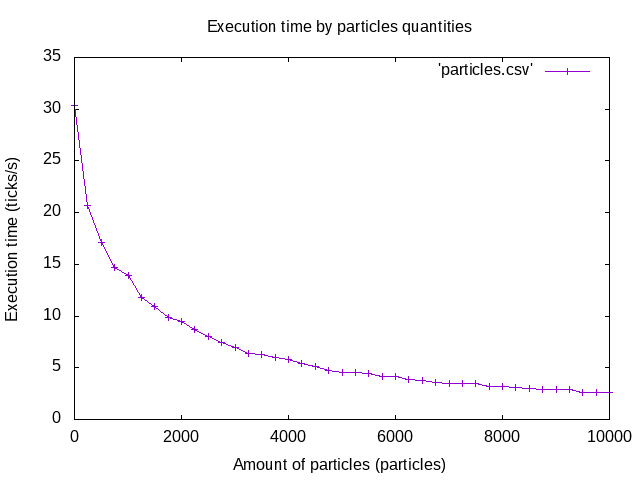

Values plotted in this chart, from the file beside it:
0, 30.340358
250, 20.68
500, 17.08
750, 14.73
1000, 13.91
1250, 11.76
1500, 10.94
1750, 9.818
2000, 9.506
2250, 8.661
2500, 7.984
2750, 7.424
3000, 6.947
3250, 6.403
3500, 6.273
3750, 6.04
4000, 5.76
4250, 5.459
4500, 5.121
4750, 4.772
5000, 4.575
5250, 4.521
5500, 4.455
5750, 4.109
6000, 4.172
6250, 3.854
6500, 3.794
6750, 3.617
7000, 3.498
7250, 3.461
7500, 3.443
7750, 3.179
8000, 3.222
8250, 3.093
8500, 2.95
8750, 2.904
9000, 2.873
9250, 2.856
9500, 2.579
9750, 2.646
10000, 2.649
